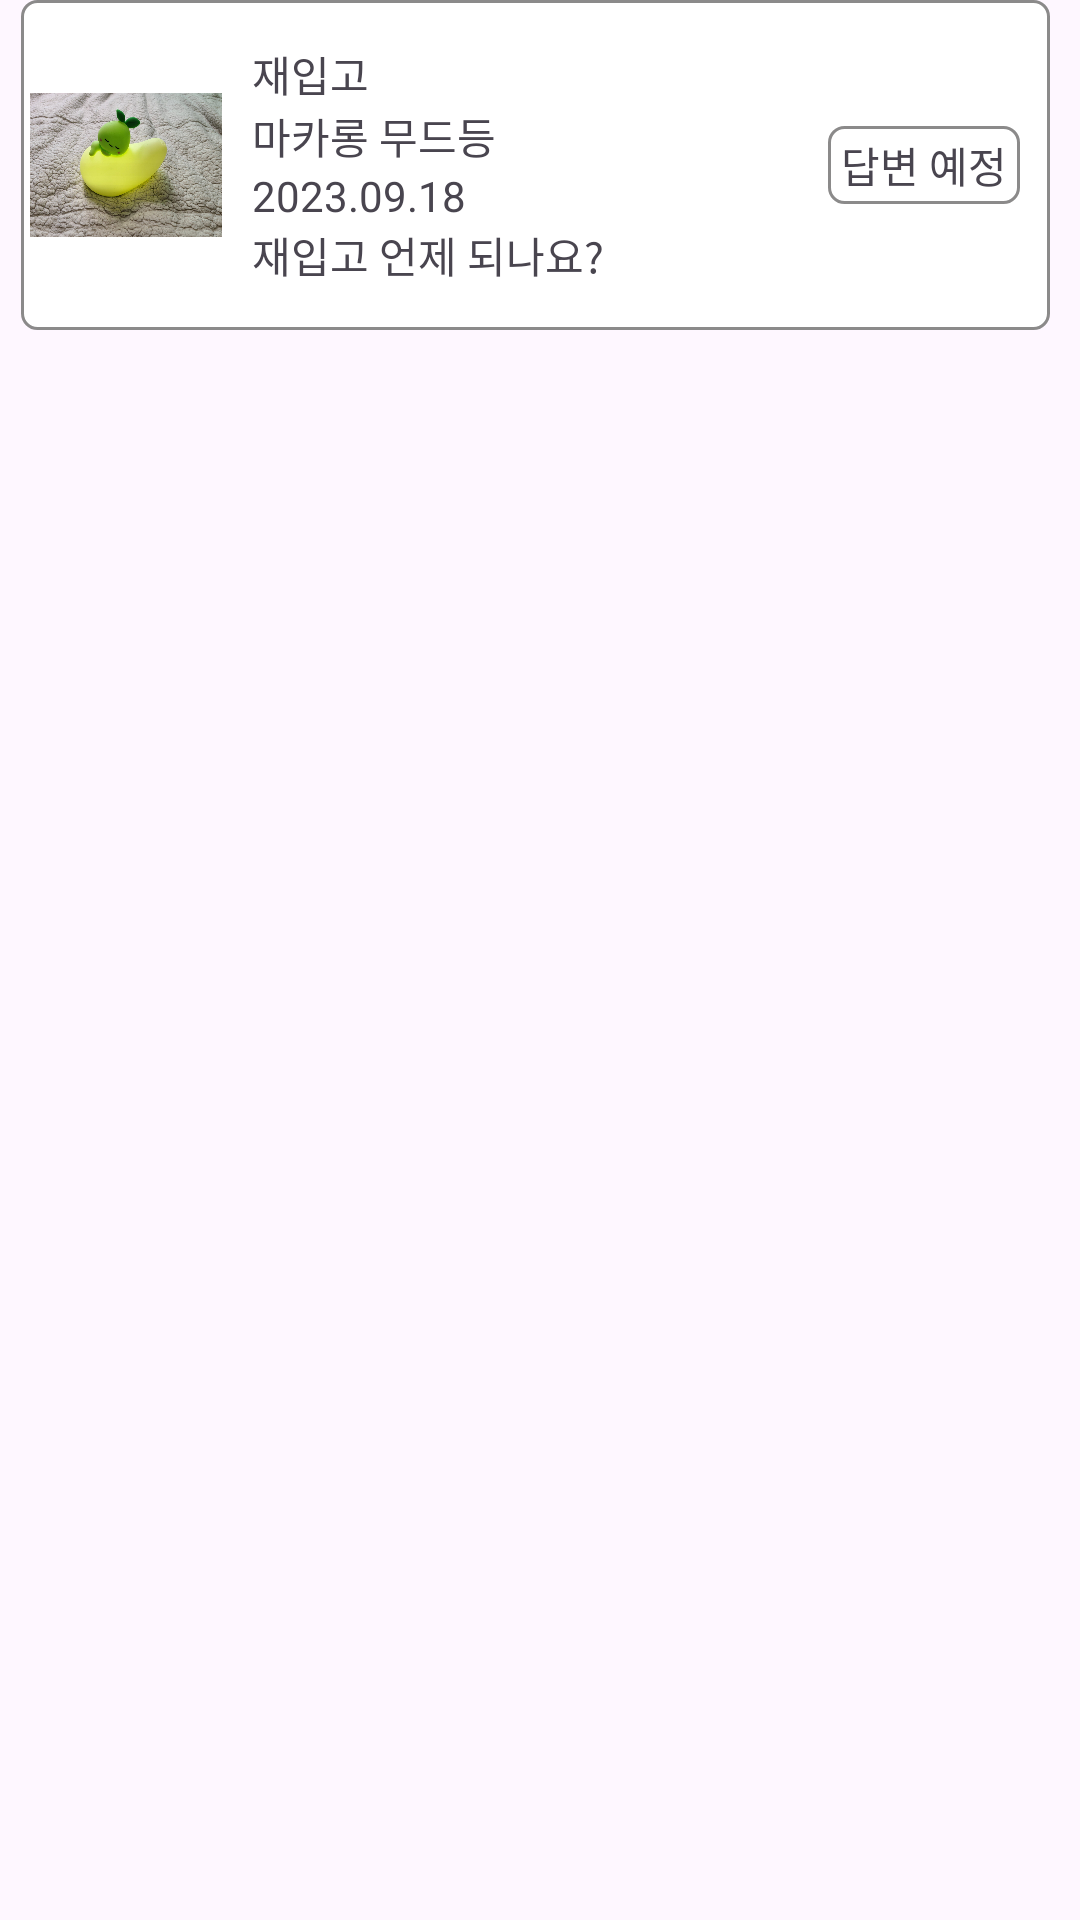

The Android layout XML behind this screen, and the referenced resources:
<!-- AndroidManifest.xml: application theme Theme.Team5AndroidProject -->
<!-- res/layout/list_inquriy.xml -->
<?xml version="1.0" encoding="utf-8"?>
<androidx.constraintlayout.widget.ConstraintLayout xmlns:android="http://schemas.android.com/apk/res/android"
    xmlns:app="http://schemas.android.com/apk/res-auto"
    android:layout_width="match_parent"
    android:layout_height="wrap_content">

    <LinearLayout
        android:layout_width="match_parent"
        android:layout_height="110dp"
        android:layout_marginLeft="7dp"
        android:layout_marginRight="10dp"
        android:background="@drawable/history_border"
        android:gravity="center_vertical"
        android:orientation="horizontal"
        android:paddingRight="5dp"
        app:layout_constraintEnd_toEndOf="parent"
        app:layout_constraintStart_toStartOf="parent"
        app:layout_constraintTop_toTopOf="parent">

        <ImageView
            android:id="@+id/inquiry_image"
            android:layout_width="0dp"
            android:layout_height="70dp"
            android:layout_marginLeft="3dp"
            android:layout_marginRight="10dp"
            app:srcCompat="@drawable/photo_test"
            android:layout_weight="1"
            />

        <LinearLayout
            android:layout_width="0dp"
            android:layout_weight="3"
            android:layout_height="match_parent"
            android:gravity="center_vertical"
            android:orientation="vertical">

            <TextView
                android:id="@+id/txt_inquiry_type"
                android:layout_width="match_parent"
                android:layout_height="wrap_content"
                android:text="재입고" />

            <TextView
                android:id="@+id/txt_inquiry_product"
                android:layout_width="match_parent"
                android:layout_height="wrap_content"
                android:text="마카롱 무드등" />

            <TextView
                android:id="@+id/txt_inquiry_created"
                android:layout_width="match_parent"
                android:layout_height="wrap_content"
                android:text="2023.09.18" />

            <TextView
                android:id="@+id/txt_inquiry_title"
                android:layout_width="match_parent"
                android:layout_height="wrap_content"
                android:text="재입고 언제 되나요?" />
        </LinearLayout>

        <TextView
            android:id="@+id/textView15"
            android:layout_width="0dp"
            android:layout_height="26dp"
            android:layout_marginRight="5dp"
            android:background="@drawable/history_border"
            android:gravity="center"
            android:text="답변 예정"
            android:layout_weight="1"
            />
    </LinearLayout>
</androidx.constraintlayout.widget.ConstraintLayout>
<!-- resources referenced by this layout -->
<resources>
  <!-- drawable history_border (drawable) -->
  <?xml version="1.0" encoding="utf-8"?>
  <selector xmlns:android="http://schemas.android.com/apk/res/android">
      <item
          android:bottom="1dp"
          android:left="1dp"
          android:right="1dp"
          android:top="1dp">
          <shape
              android:shape="rectangle">
              <stroke
                  android:width="1dp"
                  android:color="#8B8A8A" />
              <solid android:color="#FFF" />
              <corners
                  android:bottomLeftRadius="5dp"
                  android:bottomRightRadius="5dp"
                  android:topLeftRadius="5dp"
                  android:topRightRadius="5dp"/>
          </shape>
      </item>
  </selector>
  <!-- drawable photo_test: jpg bitmap (drawable, 226486 bytes) -->
  <style name="Theme.Team5AndroidProject" parent="Base.Theme.Team5AndroidProject" />
  <style name="Base.Theme.Team5AndroidProject" parent="Theme.Material3.DayNight.NoActionBar">
          
          
      </style>
</resources>
